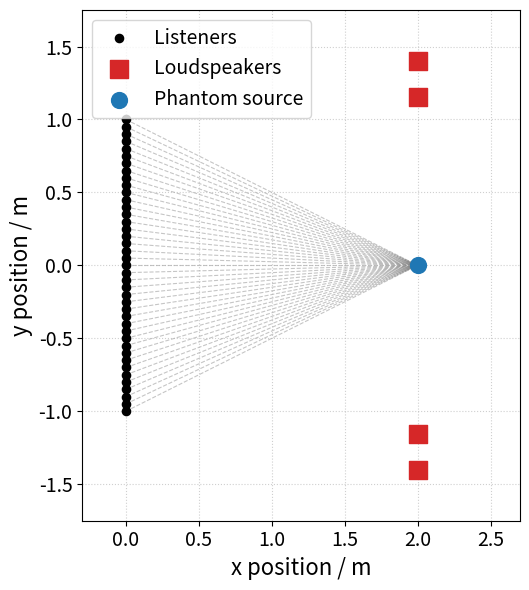

Write the Python code that produced this figure.
import numpy as np
import matplotlib.pyplot as plt

# Geometry parameters
speaker_x_position = 2.0  # metres; all loudspeakers lie on this x-position
speaker_angles_deg = [-35, -30, 30, 35]
marker_angle_deg = 0

# Dense listener column along x = 0
listener_y = np.linspace(-1.0, 1.0, 41)
listener_x = np.zeros_like(listener_y)

# Convert angles to radians
speaker_angles_rad = np.deg2rad(speaker_angles_deg)
marker_angle_rad = np.deg2rad(marker_angle_deg)

# Coordinates using the standard mathematical convention:
# 0 degrees points to the right of the listener column/origin,
# positive angles rotate counter-clockwise.
# All loudspeakers are placed on the x = 2 m line, with y set by angle.
speaker_x = np.full(len(speaker_angles_deg), speaker_x_position)
speaker_y = speaker_x_position * np.tan(speaker_angles_rad)

# Marker coordinates at 0 degrees on the same x = 2 m line
marker_x = speaker_x_position
marker_y = speaker_x_position * np.tan(marker_angle_rad)

# Create figure
fig, ax = plt.subplots(figsize=(7, 6))

# Plot dashed lines from every listener to the 0 degree marker
for x_listener, y_listener in zip(listener_x, listener_y):
    ax.plot(
        [x_listener, marker_x],
        [y_listener, marker_y],
        color="gray",
        linestyle="--",
        linewidth=0.8,
        alpha=0.45,
        zorder=1,
    )

# Plot dense column of listeners
ax.scatter(
    listener_x,
    listener_y,
    s=35,
    c="black",
    marker="o",
    label="Listeners",
    zorder=3,
)
ax.plot(listener_x, listener_y, color="black", linewidth=1.0, alpha=0.4, zorder=2)

# Plot loudspeakers
ax.scatter(
    speaker_x,
    speaker_y,
    s=180,
    c="tab:red",
    marker="s",
    label="Loudspeakers",
    zorder=4,
)

# Plot phantom source marker
ax.scatter(
    marker_x,
    marker_y,
    s=130,
    c="tab:blue",
    marker="o",
    label="Phantom source",
    zorder=5,
)

# Formatting
ax.set_aspect("equal", adjustable="box")
ax.set_xlabel("x position / m", fontsize=16)
ax.set_ylabel("y position / m", fontsize=16)
ax.tick_params(axis="both", labelsize=14)
ax.grid(True, linestyle=":", alpha=0.6)
ax.legend(loc="upper left", fontsize=14)

# Set limits with padding
ax.set_xlim(-0.3, 2.7)
y_min = min(listener_y.min(), speaker_y.min()) - 0.35
y_max = max(listener_y.max(), speaker_y.max()) + 0.35
ax.set_ylim(y_min, y_max)

plt.tight_layout()
plt.show()
